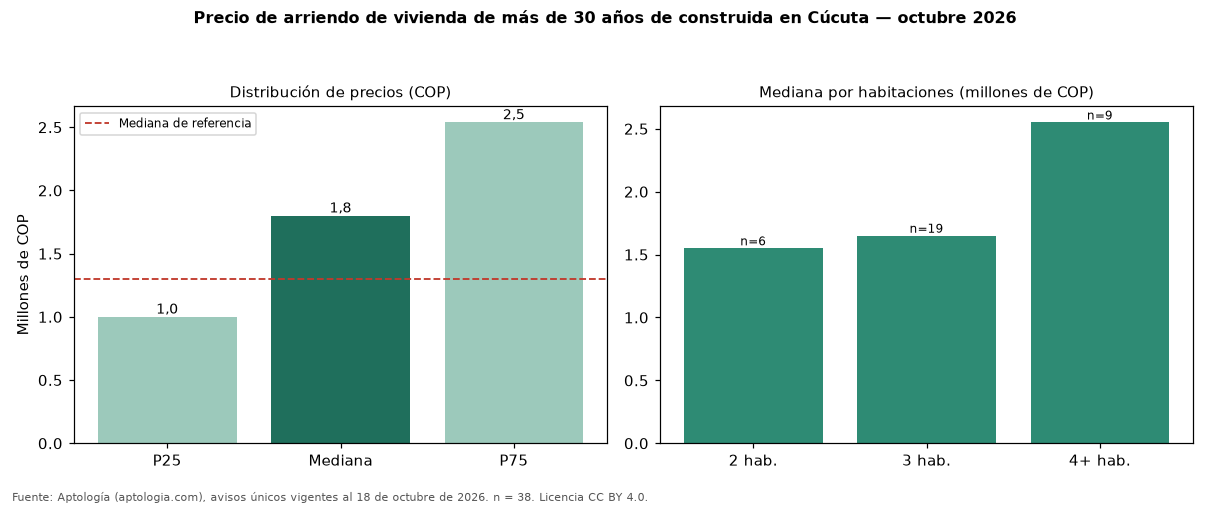

The data file committed next to this chart (first rows):
seccion, metrica, valor_cop, n
precio, p25, 1000000, 38
precio, mediana, 1800000, 38
precio, p75, 2537500, 38
cop_por_m2, p25, 11406, 38
cop_por_m2, mediana, 15497, 38
cop_por_m2, p75, 21084, 38
area, area_mediana_m2, 97.4, 38
habitaciones, 1, 750000, 4
habitaciones, 2, 1550000, 6
habitaciones, 3, 1650000, 19
habitaciones, 4+, 2550000, 9
administracion, mediana, 370000, 1
estrato, moda, 4, 
parqueadero, porcentaje_con_parqueadero, 68.4, 38
referencia, mediana_referencia, 1300000, 213
referencia, mediana_cop_por_m2_referencia, 16991, 213
